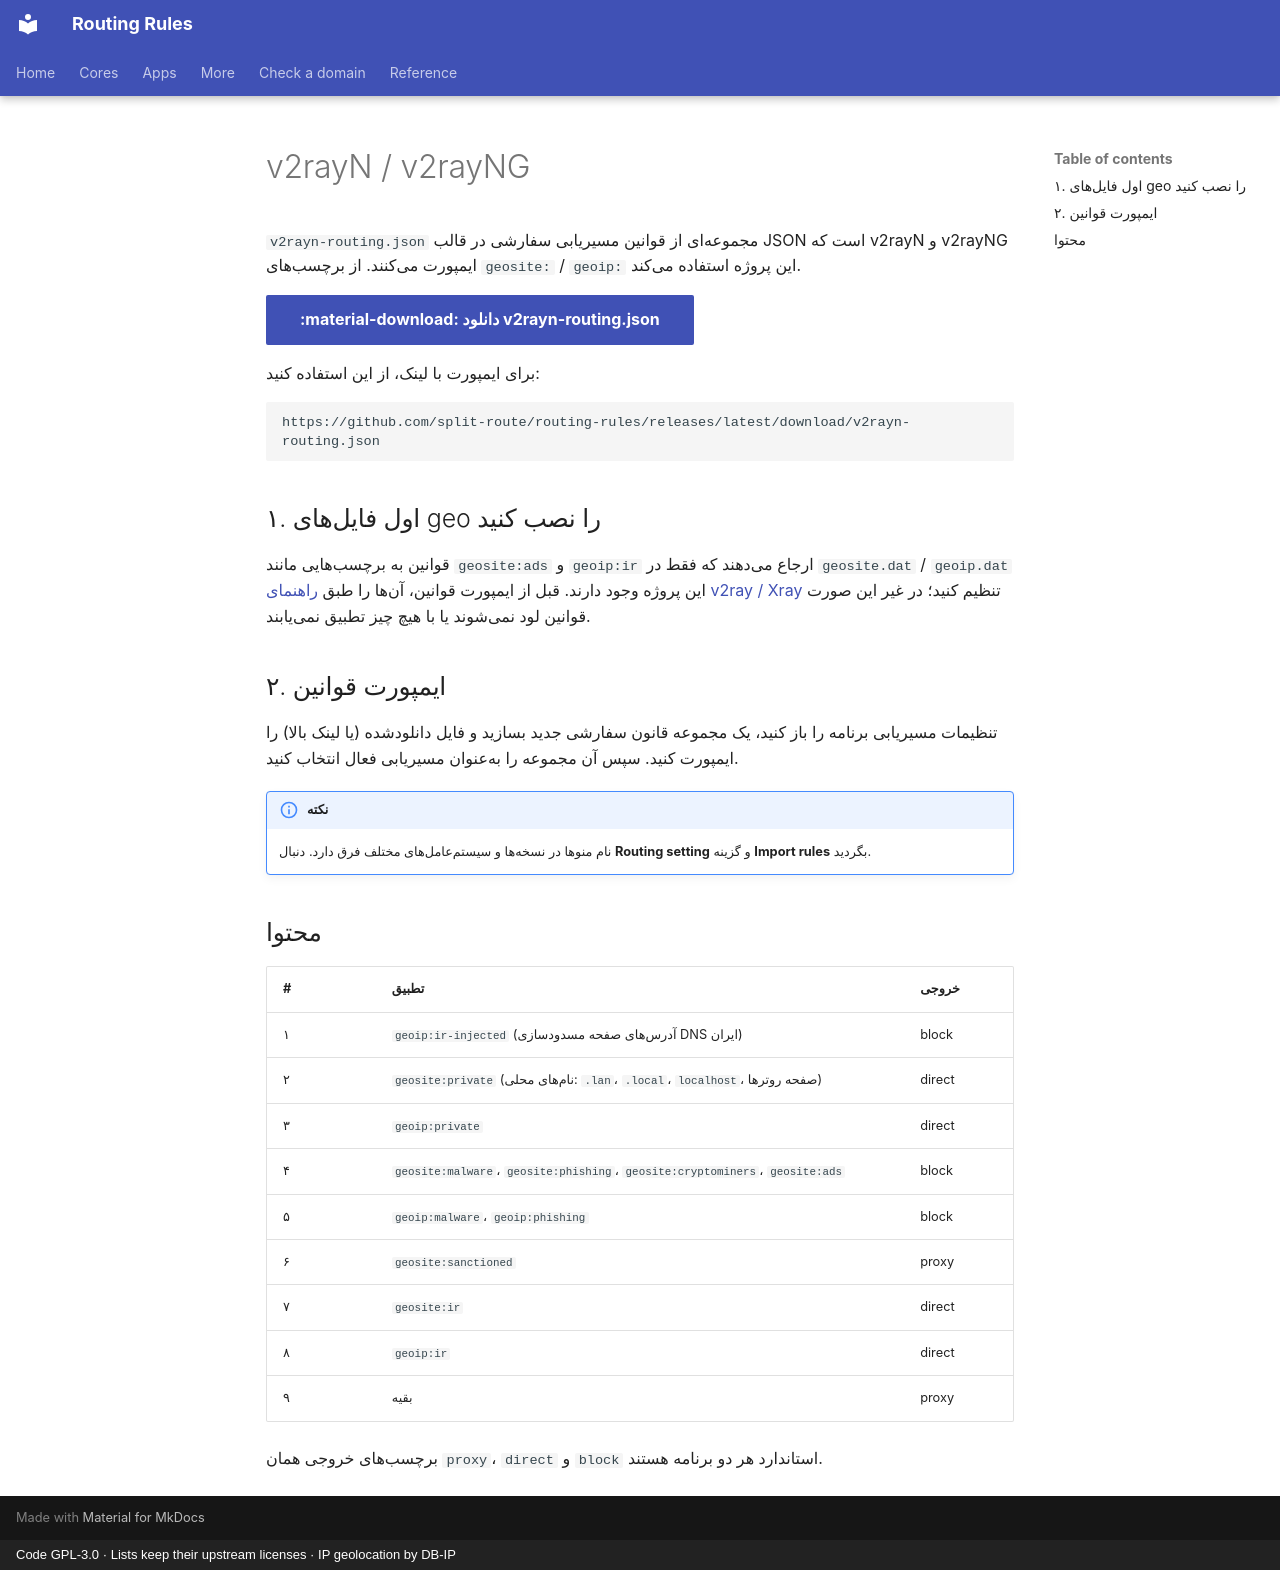

repository: split-route/routing-rules · page: fa/v2rayn/index.html · generator: mkdocs · copyright: Code GPL-3.0 · Lists keep their upstream licenses · IP geolocation by DB-IP

---
icon: material/alpha-v-circle-outline
---

# v2rayN / v2rayNG

`v2rayn-routing.json` مجموعهای از قوانین مسیریابی سفارشی در قالب JSON است که v2rayN و v2rayNG ایمپورت
میکنند. از برچسبهای `geosite:` / `geoip:` این پروژه استفاده میکند.

[:material-download: دانلود v2rayn-routing.json](https://github.com/split-route/routing-rules/releases/latest/download/v2rayn-routing.json){ .md-button .md-button--primary }

برای ایمپورت با لینک، از این استفاده کنید:

```
https://github.com/split-route/routing-rules/releases/latest/download/v2rayn-routing.json
```

## ۱. اول فایلهای geo را نصب کنید

قوانین به برچسبهایی مانند `geosite:ads` و `geoip:ir` ارجاع میدهند که فقط در `geosite.dat` / `geoip.dat`
این پروژه وجود دارند. قبل از ایمپورت قوانین، آنها را طبق [راهنمای v2ray / Xray](v2ray.md) تنظیم کنید؛ در
غیر این صورت قوانین لود نمیشوند یا با هیچ چیز تطبیق نمییابند.

## ۲. ایمپورت قوانین

تنظیمات مسیریابی برنامه را باز کنید، یک مجموعه قانون سفارشی جدید بسازید و فایل دانلودشده (یا لینک بالا) را
ایمپورت کنید. سپس آن مجموعه را بهعنوان مسیریابی فعال انتخاب کنید.

!!! note "نکته"
    نام منوها در نسخهها و سیستمعاملهای مختلف فرق دارد. دنبال **Routing setting** و گزینه **Import rules**
    بگردید.

## محتوا

| # | تطبیق | خروجی |
|---|-------|-------|
| ۱ | `geoip:ir-injected` (آدرسهای صفحه مسدودسازی DNS ایران) | block |
| ۲ | `geosite:private` (نامهای محلی: `.lan`، `.local`، `localhost`، صفحه روترها) | direct |
| ۳ | `geoip:private` | direct |
| ۴ | `geosite:malware`، `geosite:phishing`، `geosite:cryptominers`، `geosite:ads` | block |
| ۵ | `geoip:malware`، `geoip:phishing` | block |
| ۶ | `geosite:sanctioned` | proxy |
| ۷ | `geosite:ir` | direct |
| ۸ | `geoip:ir` | direct |
| ۹ | بقیه | proxy |

برچسبهای خروجی همان `proxy`، `direct` و `block` استاندارد هر دو برنامه هستند.
